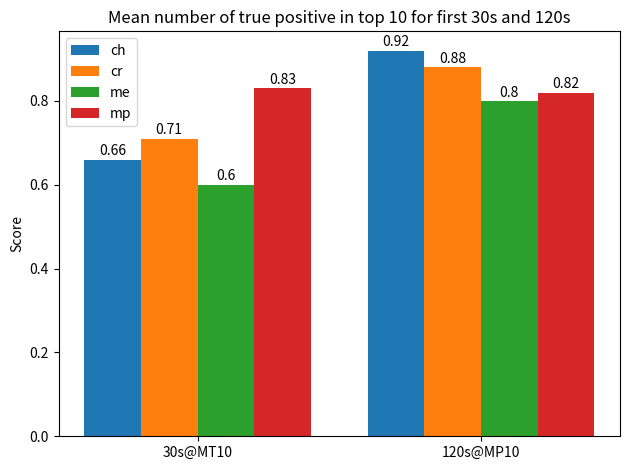

Reproduce this figure in Python.
import matplotlib

import matplotlib.pyplot as plt
import numpy as np

# Got from experiment es_multiple_fp_generated
# Config:
# configs_to_run = [
#     Config(algo="chords_chordino", duration=30, letters_to_use=1, range_words=[range(2, 8)], num_sources=[1]),
#     Config(algo="chords_crema", duration=30, letters_to_use=1, range_words=[range(2, 8)], num_sources=[1]),
#     Config(algo="melody_melodia", duration=30, letters_to_use=3, range_words=[range(2, 8)], num_sources=[1]),
#     Config(algo="melody_piptrack", duration=30, letters_to_use=3, range_words=[range(2, 8)], num_sources=[1]),
#     Config(algo="chords_chordino", duration=120, letters_to_use=1, range_words=[range(2, 8)], num_sources=[1]),
#     Config(algo="chords_crema", duration=120, letters_to_use=1, range_words=[range(2, 8)], num_sources=[1]),
#     Config(algo="melody_melodia", duration=120, letters_to_use=3, range_words=[range(2, 8)], num_sources=[1]),
#     Config(algo="melody_piptrack", duration=120, letters_to_use=3, range_words=[range(2, 8)], num_sources=[1]),
# ]
labels = ['30s@MT10', '120s@MP10']
chord_chordino_means = [0.66, 0.92]
chord_crema_means = [0.71, 0.88]
melody_melodia_means = [0.60, 0.80]
melody_piptrack_means = [0.83, 0.82]


# x = np.arange(len(labels))  # the label locations
x = np.array([0, .5])
width = 0.10  # the width of the bars

fig, ax = plt.subplots()
rects1 = ax.bar(x - 1.5*width, chord_chordino_means, width, label='ch')
rects2 = ax.bar(x - width/2, chord_crema_means, width, label='cr')
rects3 = ax.bar(x + width/2, melody_melodia_means, width, label='me')
rects4 = ax.bar(x + 1.5*width, melody_piptrack_means, width, label='mp')

# Add some text for labels, title and custom x-axis tick labels, etc.
ax.set_ylabel('Score')
ax.set_title('Mean number of true positive in top 10 for first 30s and 120s')
ax.set_xticks(x)
ax.set_xticklabels(labels)
ax.legend()

def autolabel(rects):
    """Attach a text label above each bar in *rects*, displaying its height."""
    for rect in rects:
        height = rect.get_height()
        ax.annotate('{}'.format(height),
                    xy=(rect.get_x() + rect.get_width() / 2, height),
                    xytext=(0, 1),  # 3 points vertical offset
                    textcoords="offset points",
                    ha='center', va='bottom')


autolabel(rects1)
autolabel(rects2)
autolabel(rects3)
autolabel(rects4)

fig.tight_layout()

plt.show()
plt.savefig("graph_compare_algos_duration.png")
